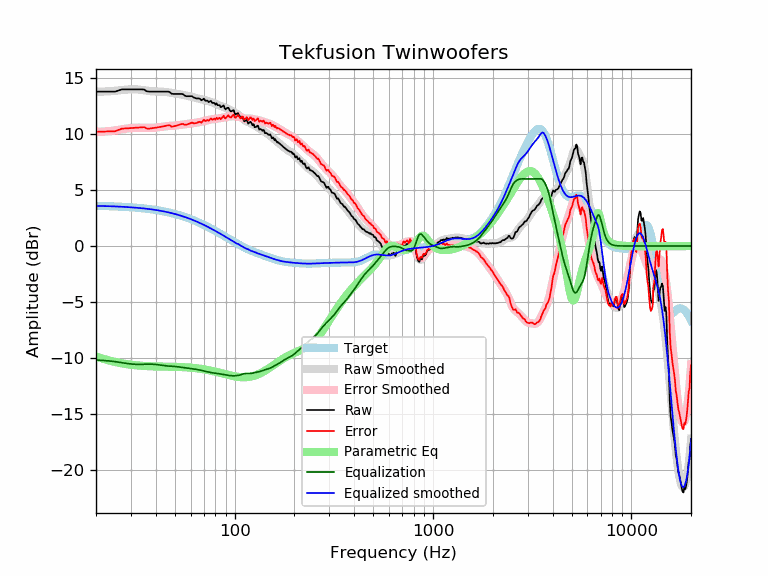

Data behind this chart, as committed beside it:
frequency, raw, error, smoothed, error_smoothed, equalization, parametric_eq, equalized_raw, equalized_smoothed, target
20, 13.81, 10.21, 13.79, 10.20, -10.20, -9.87, 3.61, 3.59, 3.59
21, 13.81, 10.22, 13.80, 10.21, -10.21, -10.00, 3.59, 3.58, 3.58
22, 13.81, 10.23, 13.81, 10.24, -10.24, -10.11, 3.57, 3.57, 3.57
23, 13.81, 10.24, 13.83, 10.27, -10.27, -10.21, 3.54, 3.56, 3.56
24, 13.81, 10.25, 13.85, 10.30, -10.30, -10.29, 3.51, 3.55, 3.55
25, 13.81, 10.27, 13.88, 10.34, -10.34, -10.37, 3.47, 3.54, 3.54
26, 13.91, 10.38, 13.91, 10.38, -10.38, -10.43, 3.52, 3.53, 3.53
27, 14.01, 10.49, 13.94, 10.43, -10.43, -10.49, 3.58, 3.51, 3.51
28, 14.01, 10.51, 13.97, 10.48, -10.48, -10.54, 3.53, 3.50, 3.50
29, 14.01, 10.53, 14.00, 10.52, -10.52, -10.58, 3.49, 3.48, 3.48
30, 14.01, 10.54, 14.01, 10.55, -10.55, -10.61, 3.46, 3.46, 3.46
31, 14.01, 10.56, 14.01, 10.57, -10.57, -10.64, 3.44, 3.44, 3.44
32, 14.01, 10.58, 14.01, 10.58, -10.58, -10.67, 3.42, 3.42, 3.42
33, 14.01, 10.60, 13.99, 10.58, -10.58, -10.69, 3.42, 3.40, 3.40
34, 14.01, 10.62, 13.96, 10.58, -10.58, -10.71, 3.43, 3.38, 3.38
35, 13.99, 10.63, 13.93, 10.57, -10.57, -10.72, 3.42, 3.36, 3.36
36, 13.84, 10.50, 13.89, 10.56, -10.56, -10.74, 3.28, 3.33, 3.33
37, 13.81, 10.50, 13.86, 10.55, -10.55, -10.75, 3.25, 3.31, 3.31
38, 13.81, 10.53, 13.84, 10.56, -10.56, -10.76, 3.25, 3.28, 3.28
39, 13.81, 10.55, 13.82, 10.57, -10.57, -10.76, 3.24, 3.25, 3.25
40, 13.81, 10.58, 13.81, 10.59, -10.59, -10.77, 3.22, 3.22, 3.22
41, 13.81, 10.61, 13.81, 10.61, -10.61, -10.77, 3.19, 3.19, 3.19
42, 13.81, 10.64, 13.80, 10.64, -10.64, -10.78, 3.16, 3.16, 3.16
43, 13.81, 10.68, 13.80, 10.67, -10.67, -10.78, 3.13, 3.13, 3.13
44, 13.81, 10.71, 13.79, 10.70, -10.70, -10.78, 3.11, 3.09, 3.09
45, 13.81, 10.75, 13.77, 10.71, -10.71, -10.79, 3.09, 3.06, 3.06
46, 13.81, 10.78, 13.75, 10.73, -10.73, -10.79, 3.08, 3.02, 3.02
47, 13.78, 10.79, 13.72, 10.74, -10.74, -10.79, 3.04, 2.99, 2.99
48, 13.63, 10.68, 13.69, 10.75, -10.75, -10.79, 2.88, 2.95, 2.95
49, 13.60, 10.69, 13.66, 10.76, -10.76, -10.80, 2.84, 2.91, 2.91
50, 13.60, 10.73, 13.63, 10.77, -10.77, -10.80, 2.83, 2.87, 2.87
51, 13.60, 10.77, 13.61, 10.78, -10.78, -10.81, 2.81, 2.82, 2.82
52, 13.60, 10.81, 13.59, 10.80, -10.80, -10.81, 2.79, 2.78, 2.78
53, 13.60, 10.86, 13.56, 10.82, -10.82, -10.82, 2.77, 2.74, 2.74
54, 13.60, 10.90, 13.54, 10.85, -10.85, -10.82, 2.75, 2.69, 2.69
55, 13.57, 10.92, 13.51, 10.87, -10.87, -10.83, 2.70, 2.65, 2.65
56, 13.45, 10.84, 13.49, 10.89, -10.89, -10.84, 2.56, 2.60, 2.60
57, 13.40, 10.84, 13.46, 10.90, -10.90, -10.84, 2.49, 2.55, 2.55
58, 13.40, 10.89, 13.43, 10.92, -10.92, -10.85, 2.48, 2.51, 2.51
59, 13.40, 10.94, 13.39, 10.94, -10.94, -10.86, 2.46, 2.46, 2.46
60, 13.40, 10.99, 13.36, 10.95, -10.95, -10.87, 2.44, 2.41, 2.41
61, 13.40, 11.04, 13.33, 10.97, -10.97, -10.88, 2.43, 2.36, 2.36
62, 13.29, 10.98, 13.30, 10.99, -10.99, -10.90, 2.30, 2.31, 2.31
63, 13.24, 10.98, 13.26, 11.01, -11.01, -10.91, 2.23, 2.26, 2.26
64, 13.20, 10.99, 13.23, 11.02, -11.02, -10.92, 2.17, 2.21, 2.21
65, 13.20, 11.04, 13.20, 11.05, -11.05, -10.94, 2.15, 2.15, 2.15
66, 13.20, 11.10, 13.17, 11.07, -11.07, -10.95, 2.13, 2.10, 2.10
67, 13.16, 11.11, 13.14, 11.09, -11.09, -10.97, 2.06, 2.05, 2.05
68, 13.03, 11.03, 13.12, 11.12, -11.12, -10.99, 1.90, 1.99, 1.99
69, 13.11, 11.16, 13.09, 11.15, -11.15, -11.00, 1.96, 1.94, 1.94
70, 13.18, 11.29, 13.06, 11.18, -11.18, -11.02, 2.00, 1.89, 1.89
71, 13.00, 11.16, 13.04, 11.20, -11.20, -11.04, 1.79, 1.83, 1.83
72, 13.00, 11.22, 13.01, 11.23, -11.23, -11.06, 1.77, 1.78, 1.78
73, 13.00, 11.27, 12.98, 11.25, -11.25, -11.08, 1.74, 1.73, 1.73
74, 12.86, 11.19, 12.95, 11.28, -11.28, -11.10, 1.58, 1.67, 1.67
75, 12.94, 11.32, 12.91, 11.30, -11.30, -11.12, 1.64, 1.62, 1.62
76, 12.98, 11.41, 12.88, 11.32, -11.32, -11.15, 1.66, 1.56, 1.56
77, 12.80, 11.29, 12.84, 11.33, -11.33, -11.17, 1.46, 1.51, 1.51
78, 12.80, 11.34, 12.80, 11.35, -11.35, -11.19, 1.45, 1.45, 1.45
79, 12.80, 11.40, 12.76, 11.36, -11.36, -11.21, 1.44, 1.40, 1.40
... 553 more rows
